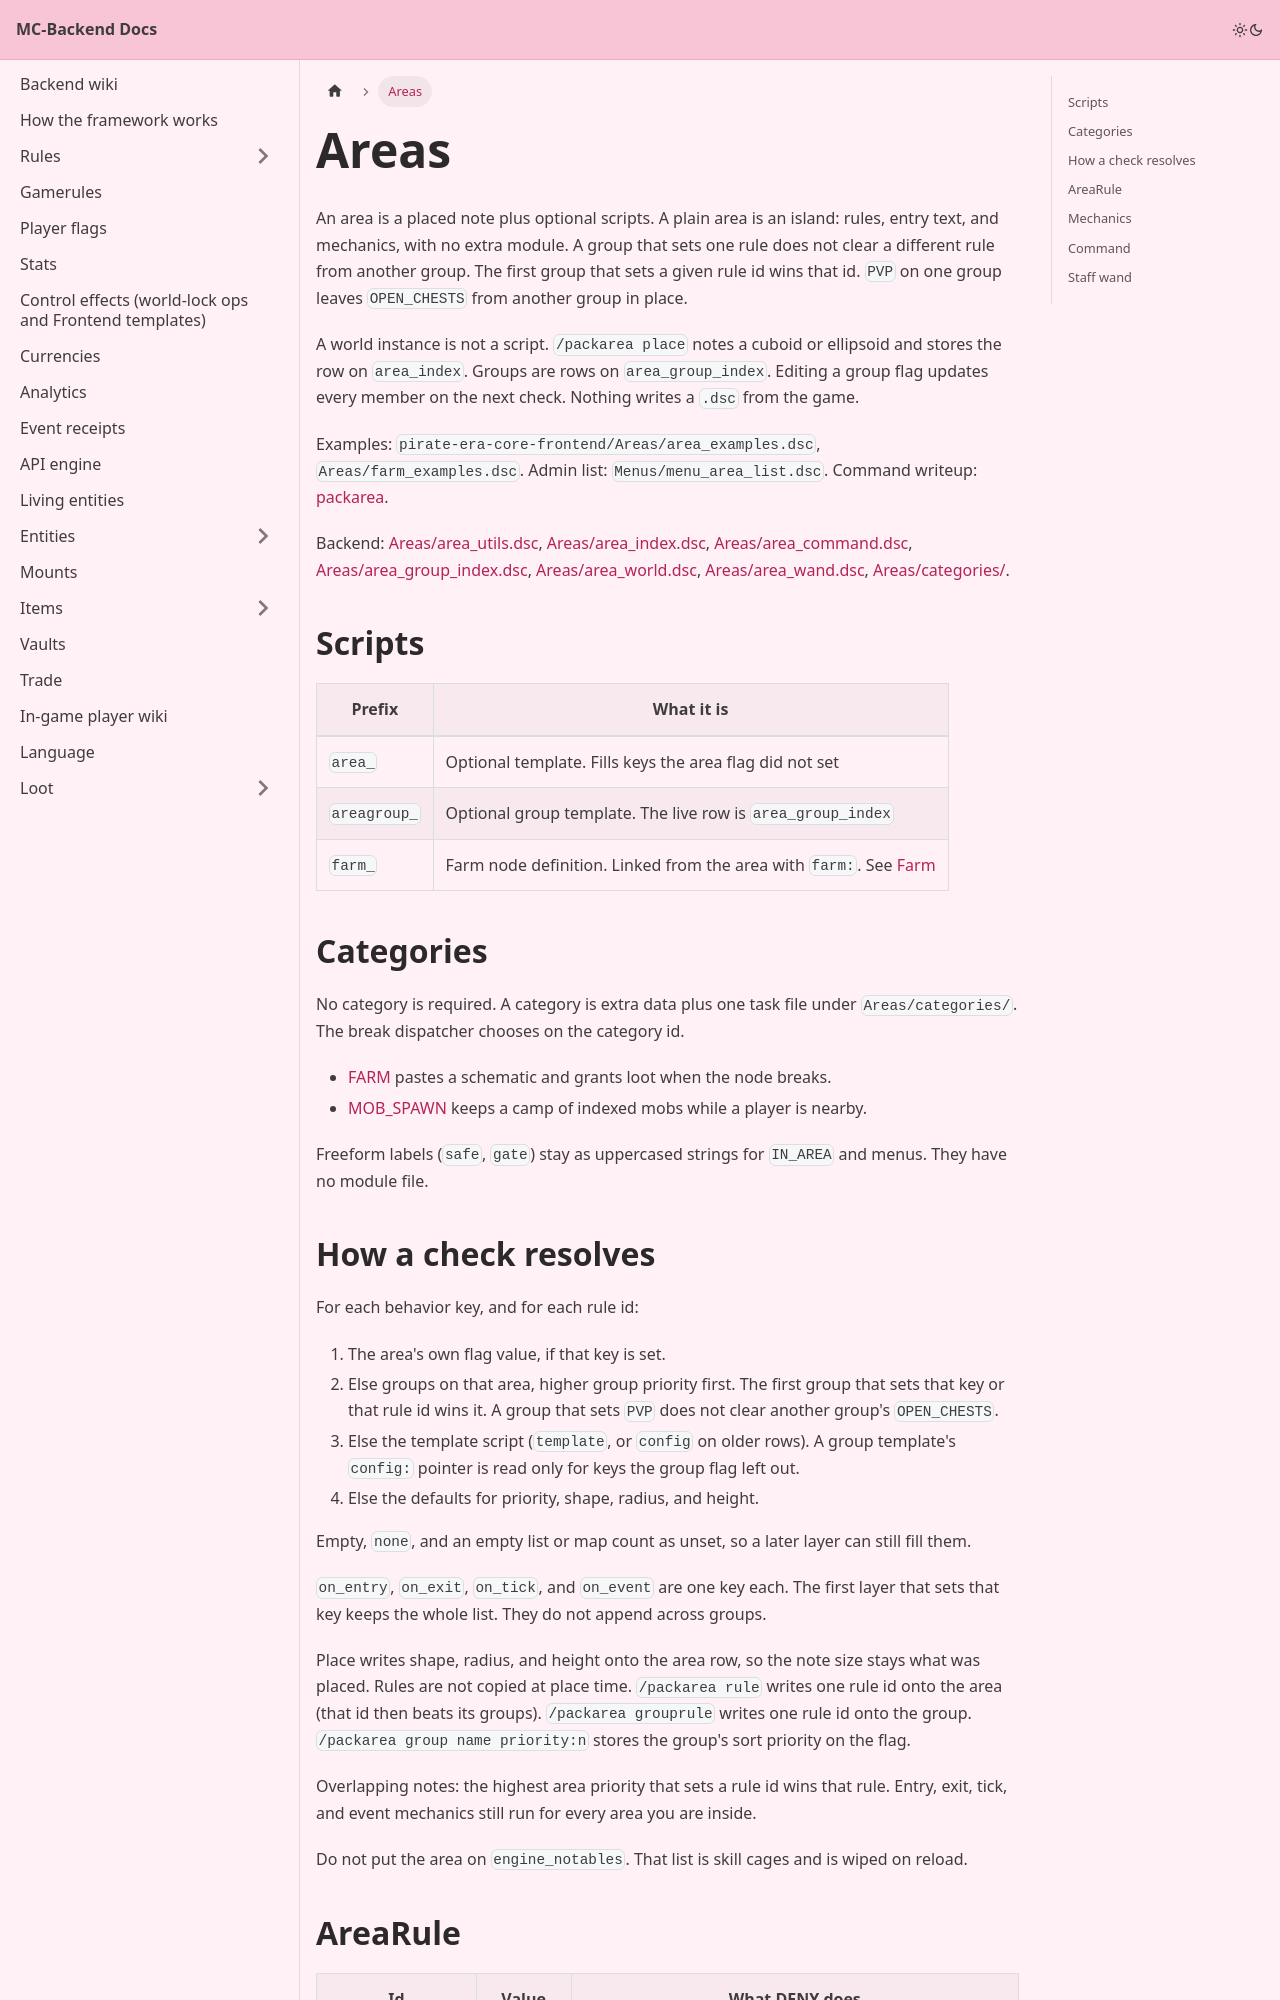

repository: Pirate-Era-Network/MC-Backend-Docs · page: areas.html · generator: docusaurus

---
sidebar_position: 1
slug: /areas
---

# Areas

An area is a placed note plus optional scripts. A plain area is an island: rules, entry text, and mechanics, with no extra module. A group that sets one rule does not clear a different rule from another group. The first group that sets a given rule id wins that id. `PVP` on one group leaves `OPEN_CHESTS` from another group in place.

A world instance is not a script. `/packarea place` notes a cuboid or ellipsoid and stores the row on `area_index`. Groups are rows on `area_group_index`. Editing a group flag updates every member on the next check. Nothing writes a `.dsc` from the game.

Examples: `pirate-era-core-frontend/Areas/area_examples.dsc`, `Areas/farm_examples.dsc`. Admin list: `Menus/menu_area_list.dsc`. Command writeup: [packarea](../commands/packarea.md).

Backend: [Areas/area_utils.dsc](https://github.com/Pirate-Era-Network/mc-denizen-core-backend/blob/main/Areas/area_utils.dsc), [Areas/area_index.dsc](https://github.com/Pirate-Era-Network/mc-denizen-core-backend/blob/main/Areas/area_index.dsc), [Areas/area_command.dsc](https://github.com/Pirate-Era-Network/mc-denizen-core-backend/blob/main/Areas/area_command.dsc), [Areas/area_group_index.dsc](https://github.com/Pirate-Era-Network/mc-denizen-core-backend/blob/main/Areas/area_group_index.dsc), [Areas/area_world.dsc](https://github.com/Pirate-Era-Network/mc-denizen-core-backend/blob/main/Areas/area_world.dsc), [Areas/area_wand.dsc](https://github.com/Pirate-Era-Network/mc-denizen-core-backend/blob/main/Areas/area_wand.dsc), [Areas/categories/](https://github.com/Pirate-Era-Network/mc-denizen-core-backend/tree/main/Areas/categories).

## Scripts

| Prefix | What it is |
| --- | --- |
| `area_` | Optional template. Fills keys the area flag did not set |
| `areagroup_` | Optional group template. The live row is `area_group_index` |
| `farm_` | Farm node definition. Linked from the area with `farm:`. See [Farm](farm.md) |

## Categories

No category is required. A category is extra data plus one task file under `Areas/categories/`. The break dispatcher chooses on the category id.

- [FARM](farm.md) pastes a schematic and grants loot when the node breaks.
- [MOB_SPAWN](mob-spawn.md) keeps a camp of indexed mobs while a player is nearby.

Freeform labels (`safe`, `gate`) stay as uppercased strings for `IN_AREA` and menus. They have no module file.
